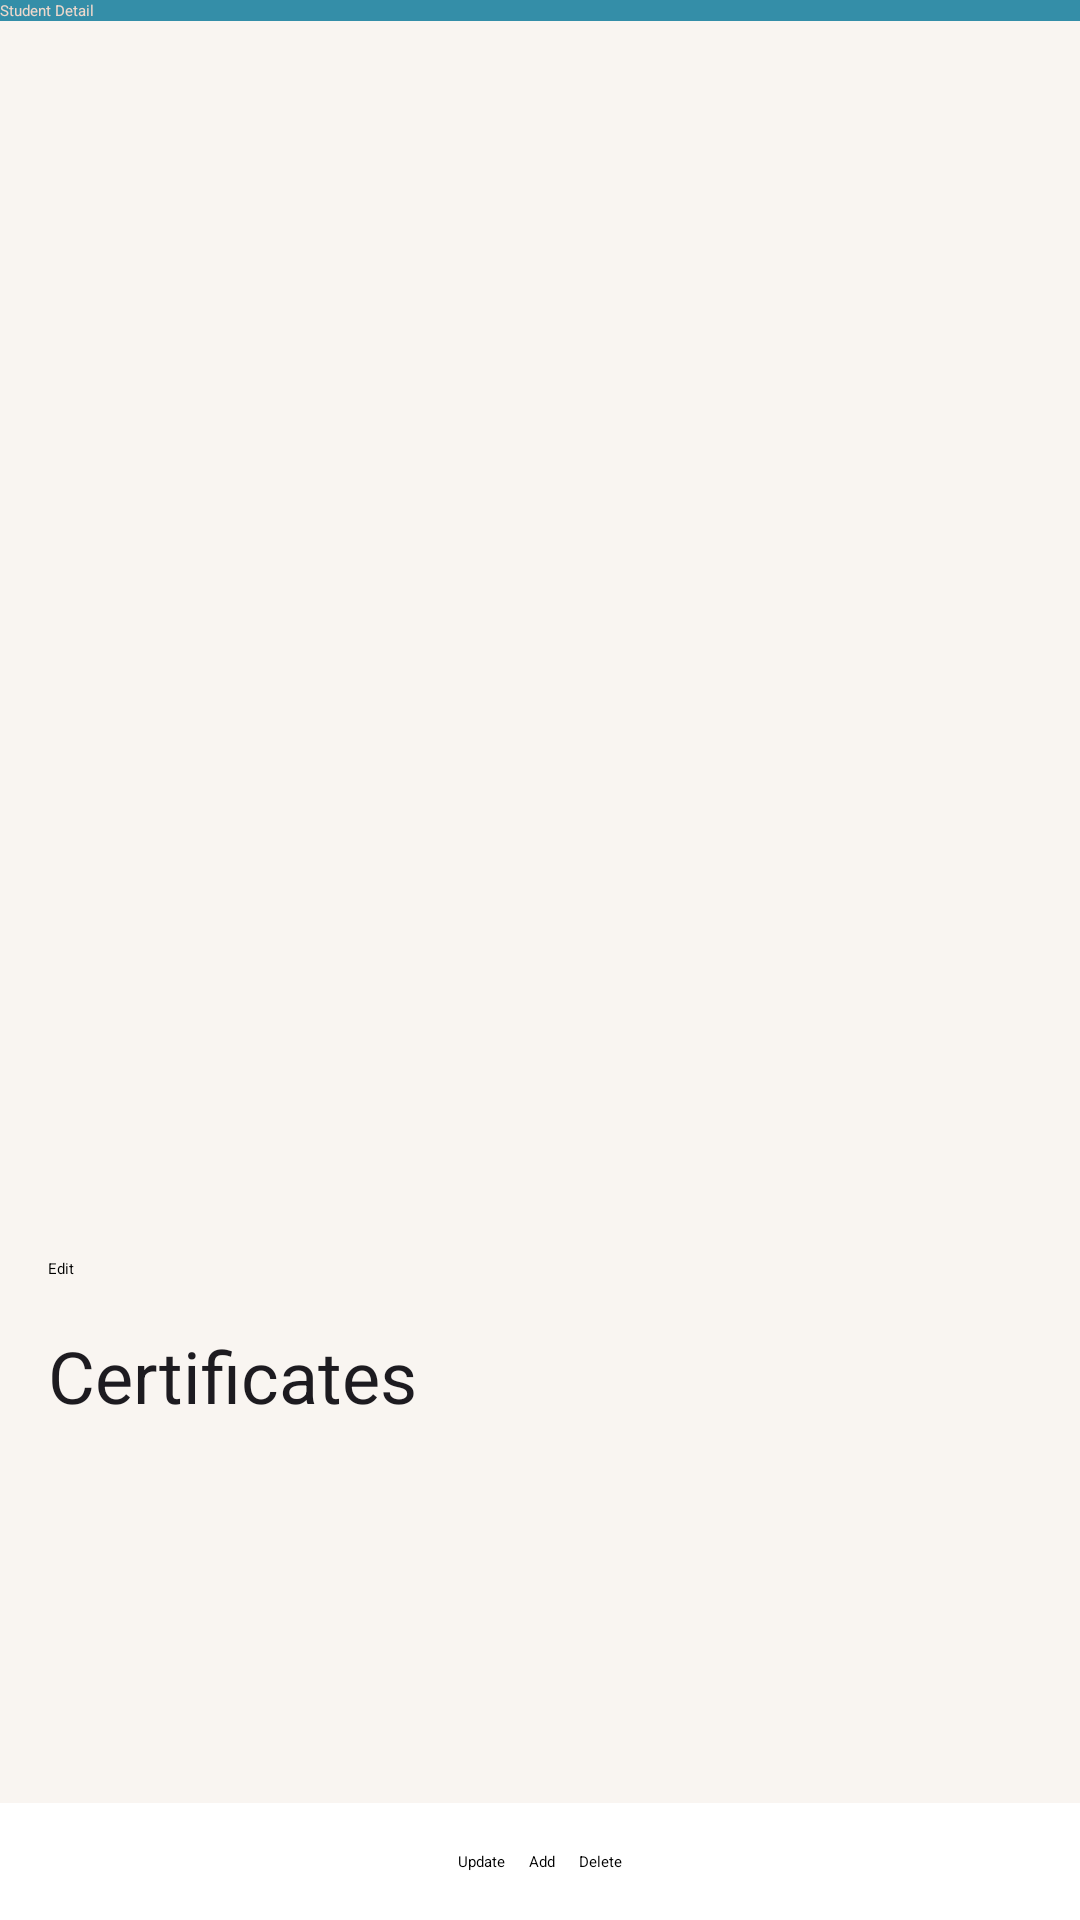

Here is an Android app screen rendered from its layout file. Give the layout XML and the strings, colors and styles it references.
<!-- AndroidManifest.xml: application theme Theme.Giuaky -->
<!-- res/layout/activity_student_detail.xml -->
<LinearLayout
    xmlns:android="http://schemas.android.com/apk/res/android"
    xmlns:app="http://schemas.android.com/apk/res-auto"
    xmlns:tools="http://schemas.android.com/tools"
    android:background="#FFFFFF"
    android:orientation="vertical"
    android:layout_width="match_parent"
    android:layout_height="match_parent">
    
    <androidx.appcompat.widget.Toolbar
        android:layout_width="match_parent"
        android:layout_height="wrap_content"
        android:id="@+id/toolbar"
        android:background="@color/blue"
        app:title="Student Detail"
        app:titleTextColor="@color/sand"
        android:theme="@style/Base.Theme.Giuaky" />
    <ScrollView
        android:clipToPadding="false"
        android:layout_width="match_parent"
        android:layout_height="0dp"
        android:layout_weight="1"
        android:background="#F9F5F1"
        android:paddingTop="23dp">

        <LinearLayout
            android:layout_width="match_parent"
            android:layout_height="wrap_content"
            android:orientation="vertical">

            

            <ImageView
                android:id="@+id/student_image"
                android:layout_width="150dp"
                android:layout_height="150dp"
                android:layout_margin="16dp"
                android:scaleType="centerCrop"
                android:src="@mipmap/ic_launcher" />

            <TextView
                android:id="@+id/student_name"
                android:textColor="#1D1B20"
                android:textSize="22sp"
                android:layout_margin="16dp"
                android:layout_width="wrap_content"
                android:layout_height="wrap_content" />

            <TextView
                android:id="@+id/student_id"
                android:textColor="#49454F"
                android:textSize="16sp"
                android:layout_marginStart="16dp"
                android:layout_height="wrap_content"
                android:layout_width="wrap_content" />

            <TextView
                android:id="@+id/student_email"
                android:layout_width="wrap_content"
                android:layout_height="wrap_content"
                android:layout_marginStart="16dp"
                android:textColor="#49454F"
                android:textSize="16sp" />

            <TextView
                android:id="@+id/student_phone"
                android:textColor="#49454F"
                android:textSize="16sp"
                android:layout_marginStart="16dp"
                android:layout_height="wrap_content"
                android:layout_width="wrap_content" />

            <TextView
                android:id="@+id/student_age"
                android:textColor="#49454F"
                android:textSize="16sp"
                android:layout_marginStart="16dp"
                android:layout_height="wrap_content"
                android:layout_width="wrap_content" />

            <TextView
                android:id="@+id/student_faculty"
                android:textColor="#49454F"
                android:textSize="16sp"
                android:layout_marginStart="16dp"
                android:layout_height="wrap_content"
                android:layout_width="wrap_content" />

            <TextView
                android:id="@+id/student_major"
                android:textColor="#49454F"
                android:textSize="16sp"
                android:layout_marginStart="16dp"
                android:layout_height="wrap_content"
                android:layout_width="wrap_content" />
            
            <Button
                android:id="@+id/edithocsinhbutton"
                android:layout_width="wrap_content"
                android:layout_height="wrap_content"
                android:text="Edit"
                android:layout_marginTop="16dp"
                android:layout_marginStart="16dp" />
            <TextView
                android:textColor="#1D1B20"
                android:textSize="24sp"
                android:layout_marginTop="16dp"
                android:layout_marginStart="16dp"
                android:layout_height="wrap_content"
                android:layout_width="wrap_content"
                android:text="Certificates" />

            
            <androidx.recyclerview.widget.RecyclerView
                android:id="@+id/recycler_view_certificates"
                android:layout_width="match_parent"
                android:layout_height="wrap_content"
                android:layout_marginBottom="24dp" />
        </LinearLayout>
    </ScrollView>

    
    <LinearLayout
        android:layout_width="match_parent"
        android:layout_height="wrap_content"
        android:orientation="horizontal"
        android:gravity="center"
        android:padding="16dp">

        <Button
            android:id="@+id/button_update"
            android:layout_width="wrap_content"
            android:layout_height="wrap_content"
            android:text="Update"
            android:layout_marginEnd="8dp" />

        <Button
            android:id="@+id/button_add"
            android:layout_width="wrap_content"
            android:layout_height="wrap_content"
            android:text="Add"
            android:layout_marginEnd="8dp" />

        <Button
            android:id="@+id/button_delete"
            android:layout_width="wrap_content"
            android:layout_height="wrap_content"
            android:text="Delete" />
    </LinearLayout>
</LinearLayout>
<!-- resources referenced by this layout -->
<resources>
  <color name="blue">#348EA8</color>
  <color name="sand">#EED8CC</color>
  <style name="Base.Theme.Giuaky" parent="Theme.Material3.DayNight.NoActionBar">
          
          
      </style>
</resources>
